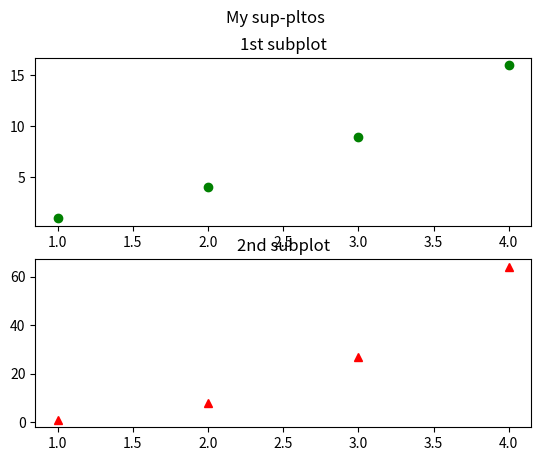

Python code for this plot:
import matplotlib.pyplot as plt
import numpy as np

plt.subplot(2,1,1)
plt.plot([1,2,3,4],[1,4,9,16],"go")
plt.title("1st subplot")

x = np.arange(1,5)
y = x**3
plt.subplot(2,1,2)
plt.plot(x,y,"r^")
plt.title("2nd subplot")

plt.suptitle("My sup-pltos")
plt.show()